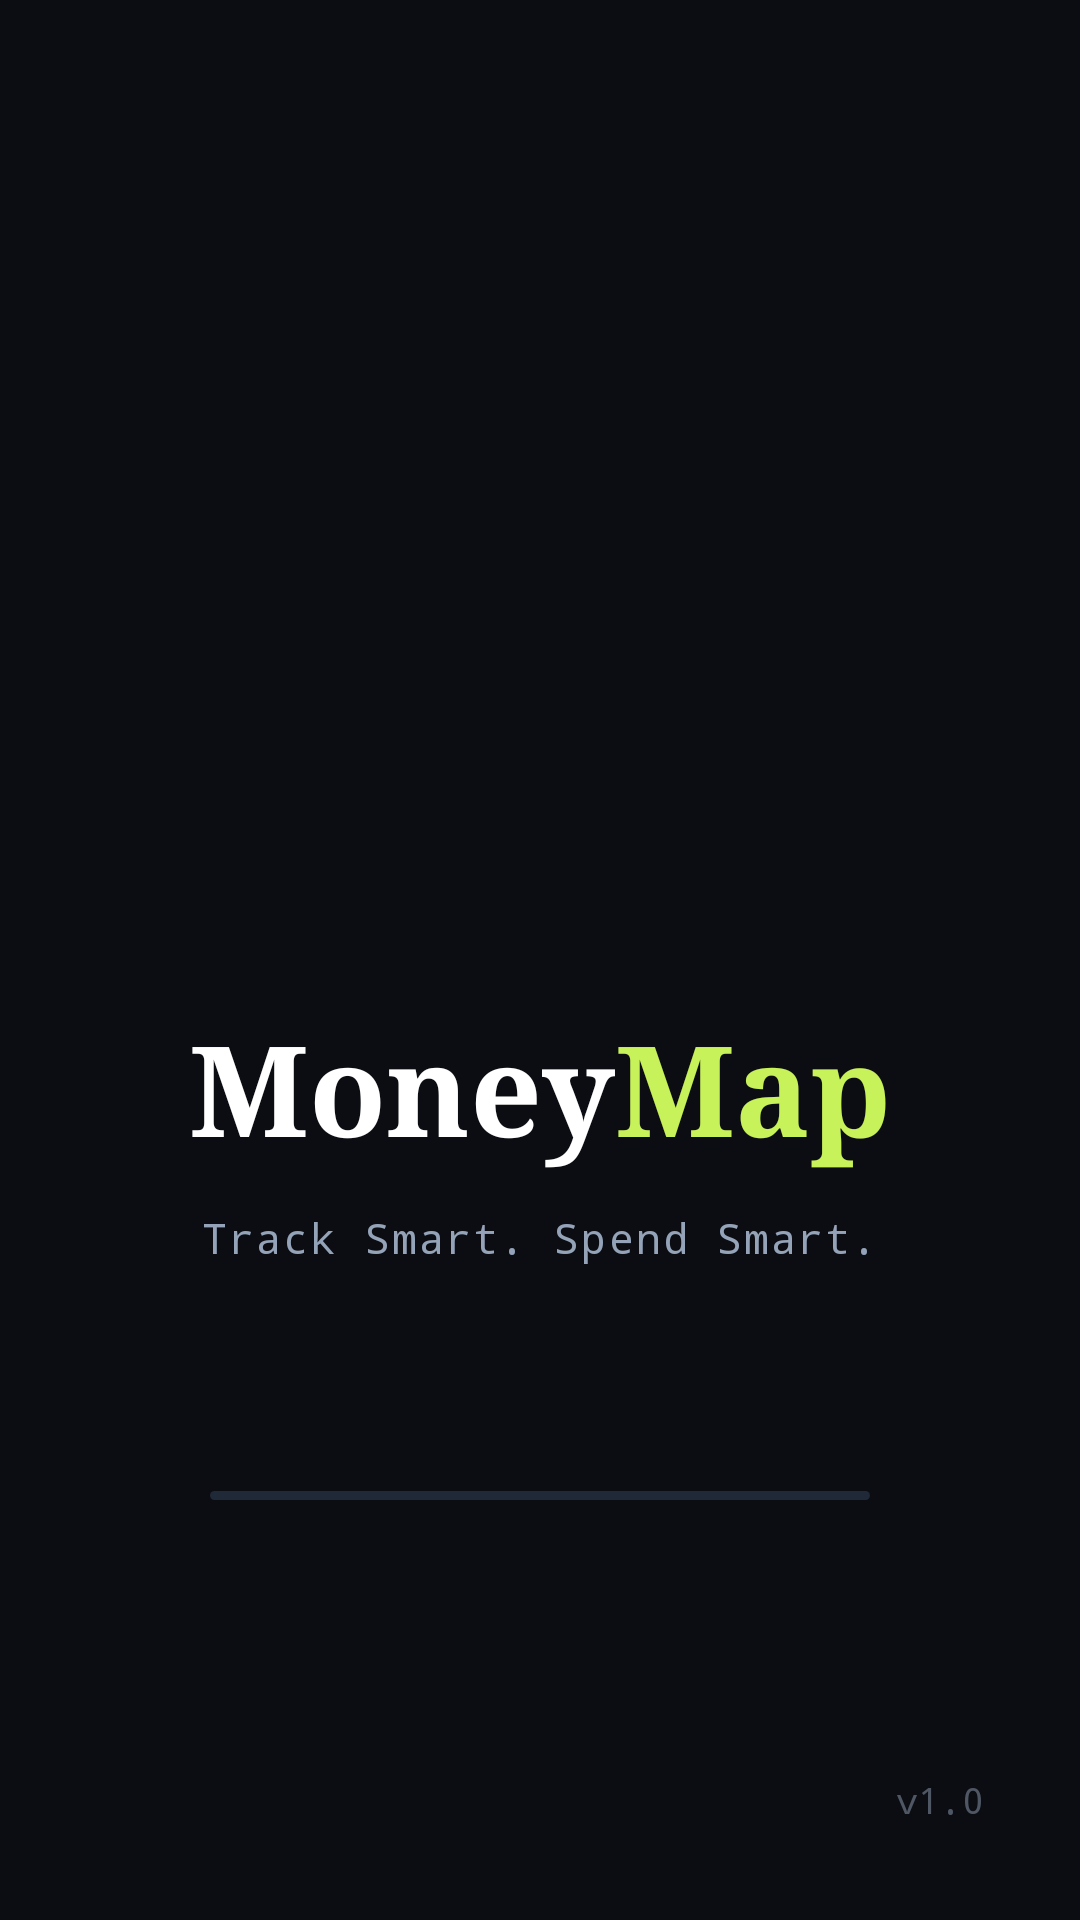

Here is an Android app screen rendered from its layout file. Give the layout XML and the strings, colors and styles it references.
<!-- AndroidManifest.xml: application theme Theme.Moneymap -->
<!-- res/layout/activity_main.xml -->
<?xml version="1.0" encoding="utf-8"?>
<androidx.constraintlayout.widget.ConstraintLayout xmlns:android="http://schemas.android.com/apk/res/android"
    xmlns:app="http://schemas.android.com/apk/res-auto"
    xmlns:tools="http://schemas.android.com/tools"
    android:id="@+id/main"
    android:layout_width="match_parent"
    android:layout_height="match_parent"
    android:background="@color/bg_dark"
    tools:context=".MainActivity">

    <LinearLayout
        android:id="@+id/logo_container"
        android:layout_width="wrap_content"
        android:layout_height="wrap_content"
        android:gravity="center"
        android:orientation="vertical"
        app:layout_constraintBottom_toBottomOf="parent"
        app:layout_constraintEnd_toEndOf="parent"
        app:layout_constraintStart_toStartOf="parent"
        app:layout_constraintTop_toTopOf="parent">

        <ImageView
            android:id="@+id/logo_image"
            android:layout_width="100dp"
            android:layout_height="100dp"
            android:layout_marginBottom="16dp"
            android:src="@drawable/logo"
            android:contentDescription="@string/app_name" />

        <LinearLayout
            android:layout_width="wrap_content"
            android:layout_height="wrap_content"
            android:orientation="horizontal">

            <TextView
                android:layout_width="wrap_content"
                android:layout_height="wrap_content"
                android:fontFamily="serif"
                android:text="Money"
                android:textColor="@color/white"
                android:textSize="42sp"
                android:textStyle="bold" />

            <TextView
                android:layout_width="wrap_content"
                android:layout_height="wrap_content"
                android:fontFamily="serif"
                android:text="Map"
                android:textColor="@color/accent_lime"
                android:textSize="42sp"
                android:textStyle="bold" />
        </LinearLayout>

        <TextView
            android:layout_width="wrap_content"
            android:layout_height="wrap_content"
            android:layout_marginTop="12dp"
            android:fontFamily="monospace"
            android:letterSpacing="0.05"
            android:text="Track Smart. Spend Smart."
            android:textColor="@color/text_muted"
            android:textSize="14sp" />

    </LinearLayout>

    <ProgressBar
        android:id="@+id/progressBar"
        style="?android:attr/progressBarStyleHorizontal"
        android:layout_width="220dp"
        android:layout_height="3dp"
        android:layout_marginBottom="140dp"
        android:indeterminate="false"
        android:progress="0"
        android:progressDrawable="@drawable/custom_progress_bar"
        app:layout_constraintBottom_toBottomOf="parent"
        app:layout_constraintEnd_toEndOf="parent"
        app:layout_constraintStart_toStartOf="parent" />

    <TextView
        android:layout_width="wrap_content"
        android:layout_height="wrap_content"
        android:layout_marginEnd="32dp"
        android:layout_marginBottom="32dp"
        android:alpha="0.5"
        android:fontFamily="monospace"
        android:text="v1.0"
        android:textColor="@color/text_muted"
        android:textSize="12sp"
        app:layout_constraintBottom_toBottomOf="parent"
        app:layout_constraintEnd_toEndOf="parent" />

</androidx.constraintlayout.widget.ConstraintLayout>
<!-- resources referenced by this layout -->
<resources>
  <color name="accent_lime">#C8F25A</color>
  <color name="bg_dark">#0B0D12</color>
  <color name="text_muted">#94A3B8</color>
  <color name="white">#FFFFFFFF</color>
  <!-- drawable custom_progress_bar (drawable) -->
  <?xml version="1.0" encoding="utf-8"?>
  <layer-list xmlns:android="http://schemas.android.com/apk/res/android">
      <item android:id="@android:id/background">
          <shape>
              <corners android:radius="10dp" />
              <solid android:color="#1F2937" />
          </shape>
      </item>
      <item android:id="@android:id/progress">
          <clip>
              <shape>
                  <corners android:radius="10dp" />
                  <solid android:color="@color/accent_lime" />
              </shape>
          </clip>
      </item>
  </layer-list>
  <string name="app_name">Moneymap</string>
  <style name="Theme.Moneymap" parent="Base.Theme.Moneymap" />
  <style name="Base.Theme.Moneymap" parent="Theme.Material3.DayNight.NoActionBar">
          
          <item name="colorPrimary">@color/accent_lime</item>
          <item name="android:windowBackground">@color/bg_dark</item>
          <item name="android:statusBarColor">@color/bg_dark</item>
          <item name="android:navigationBarColor">@color/surface_card</item>
  
          
          <item name="android:textColorPrimary">@color/text_primary</item>
          <item name="android:textColorSecondary">@color/text_muted</item>
      </style>
  <color name="surface_card">#161A24</color>
  <color name="text_primary">#E8ECF4</color>
</resources>
